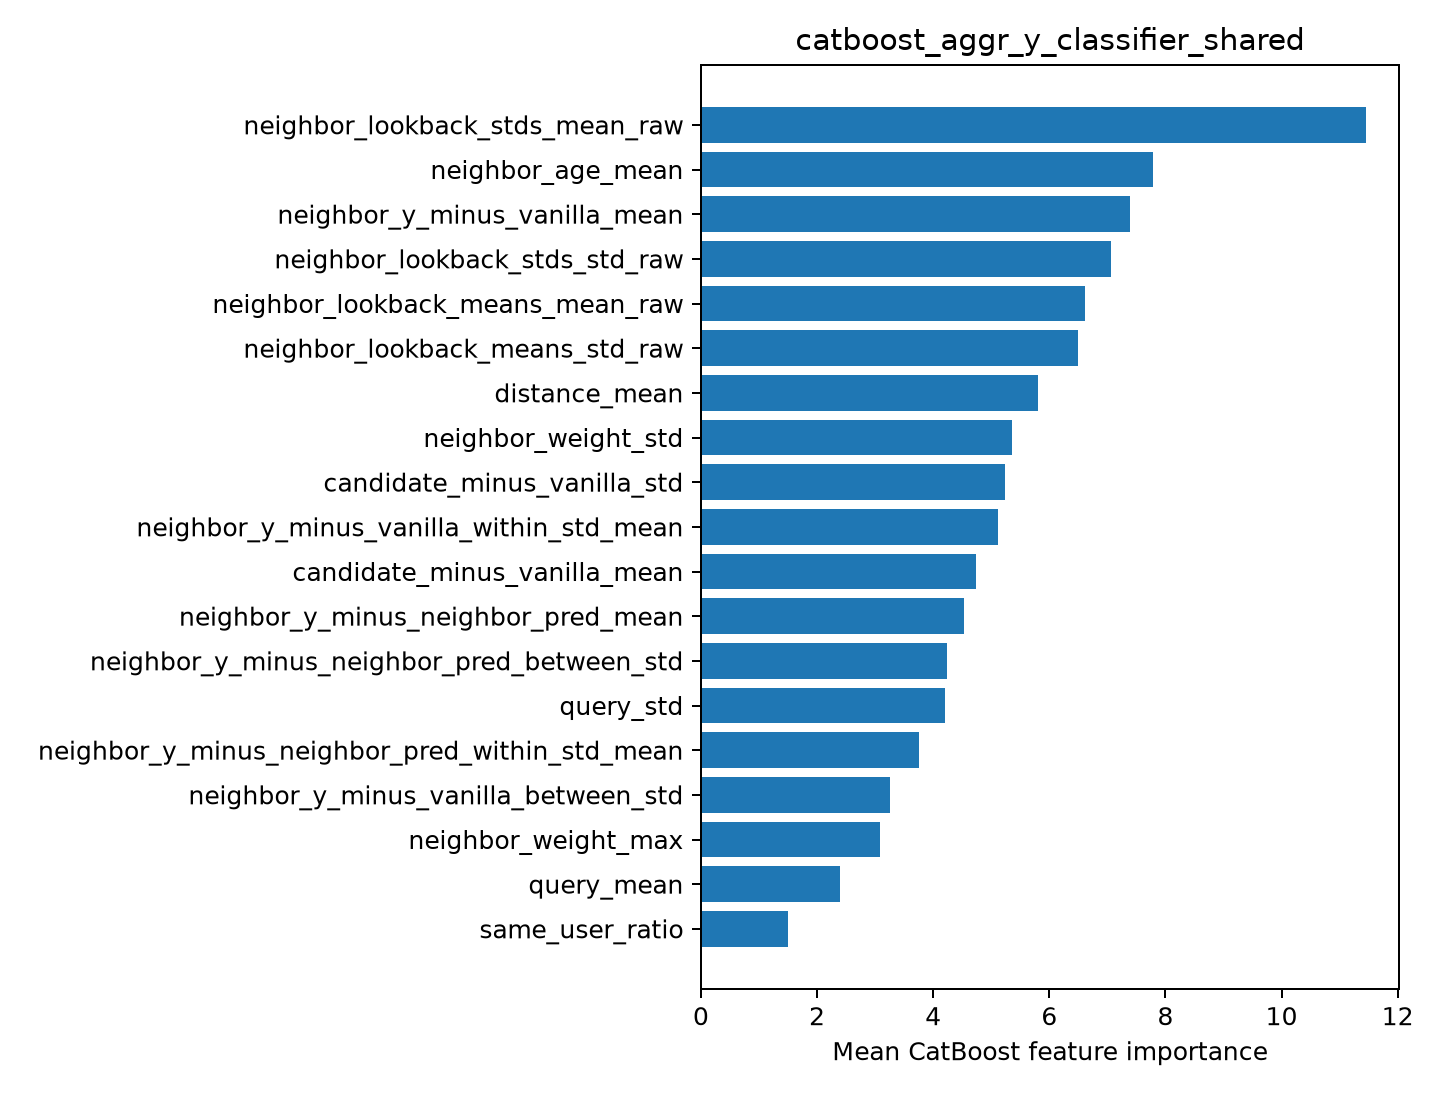

The table this chart was drawn from, first rows:
feature, importance
neighbor_lookback_stds_mean_raw, 11.45
neighbor_age_mean, 7.782
neighbor_y_minus_vanilla_mean, 7.392
neighbor_lookback_stds_std_raw, 7.056
neighbor_lookback_means_mean_raw, 6.621
neighbor_lookback_means_std_raw, 6.488
distance_mean, 5.813
neighbor_weight_std, 5.359
candidate_minus_vanilla_std, 5.244
neighbor_y_minus_vanilla_within_std_mean, 5.112
candidate_minus_vanilla_mean, 4.741
neighbor_y_minus_neighbor_pred_mean, 4.538
neighbor_y_minus_neighbor_pred_between_s…, 4.245
query_std, 4.198
neighbor_y_minus_neighbor_pred_within_st…, 3.751
neighbor_y_minus_vanilla_between_std, 3.249
neighbor_weight_max, 3.077
query_mean, 2.39
same_user_ratio, 1.491
